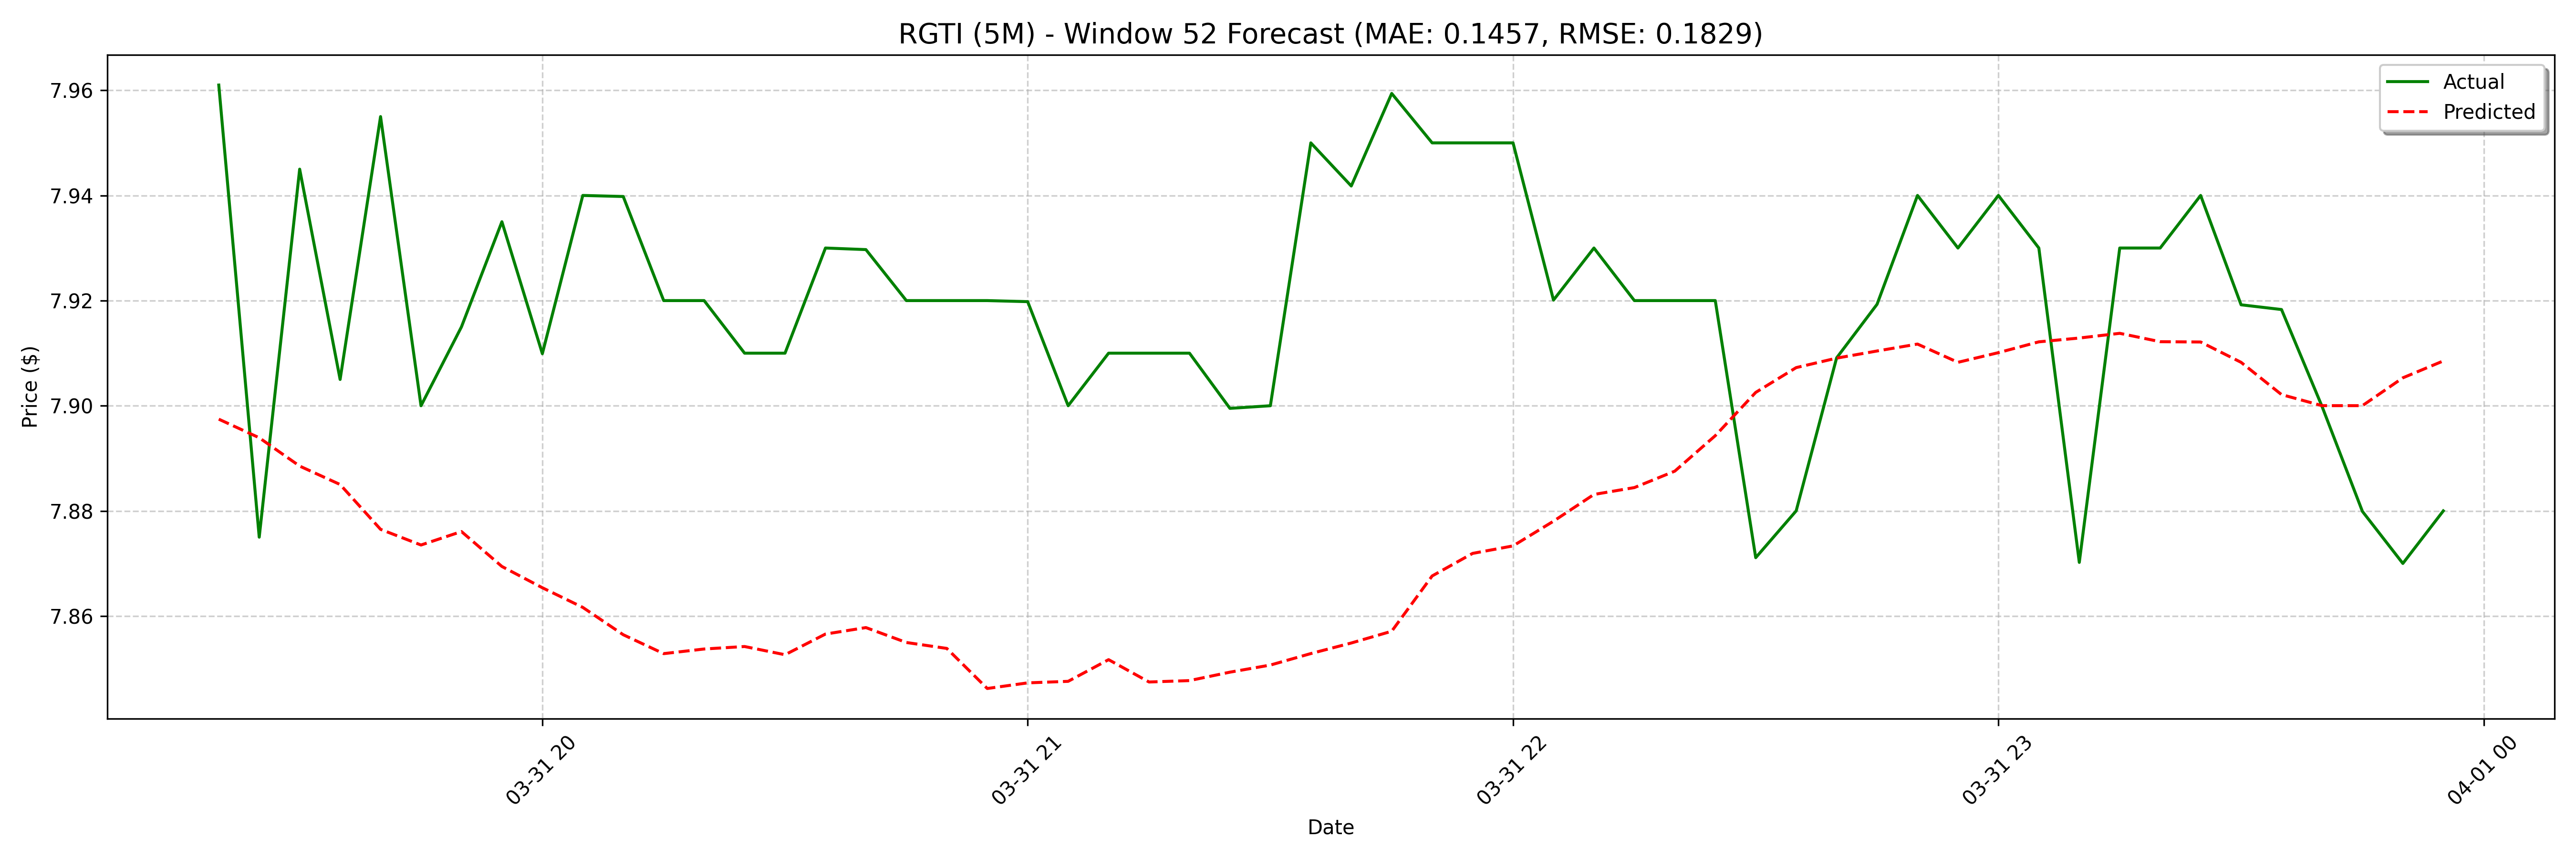

Values plotted in this chart, from the file beside it:
date, actual, forecast
2025-03-31 19:20:00, 7.961, 7.897
2025-03-31 19:25:00, 7.875, 7.894
2025-03-31 19:30:00, 7.945, 7.889
2025-03-31 19:35:00, 7.905, 7.885
2025-03-31 19:40:00, 7.955, 7.876
2025-03-31 19:45:00, 7.9, 7.874
2025-03-31 19:50:00, 7.915, 7.876
2025-03-31 19:55:00, 7.935, 7.869
2025-03-31 20:00:00, 7.91, 7.865
2025-03-31 20:05:00, 7.94, 7.862
2025-03-31 20:10:00, 7.94, 7.856
2025-03-31 20:15:00, 7.92, 7.853
2025-03-31 20:20:00, 7.92, 7.854
2025-03-31 20:25:00, 7.91, 7.854
2025-03-31 20:30:00, 7.91, 7.853
2025-03-31 20:35:00, 7.93, 7.857
2025-03-31 20:40:00, 7.93, 7.858
2025-03-31 20:45:00, 7.92, 7.855
2025-03-31 20:50:00, 7.92, 7.854
2025-03-31 20:55:00, 7.92, 7.846
2025-03-31 21:00:00, 7.92, 7.847
2025-03-31 21:05:00, 7.9, 7.848
2025-03-31 21:10:00, 7.91, 7.852
2025-03-31 21:15:00, 7.91, 7.847
2025-03-31 21:20:00, 7.91, 7.848
2025-03-31 21:25:00, 7.899, 7.849
2025-03-31 21:30:00, 7.9, 7.851
2025-03-31 21:35:00, 7.95, 7.853
2025-03-31 21:40:00, 7.942, 7.855
2025-03-31 21:45:00, 7.959, 7.857
2025-03-31 21:50:00, 7.95, 7.868
2025-03-31 21:55:00, 7.95, 7.872
2025-03-31 22:00:00, 7.95, 7.873
2025-03-31 22:05:00, 7.92, 7.878
2025-03-31 22:10:00, 7.93, 7.883
2025-03-31 22:15:00, 7.92, 7.884
2025-03-31 22:20:00, 7.92, 7.888
2025-03-31 22:25:00, 7.92, 7.894
2025-03-31 22:30:00, 7.871, 7.903
2025-03-31 22:35:00, 7.88, 7.907
2025-03-31 22:40:00, 7.909, 7.909
2025-03-31 22:45:00, 7.919, 7.91
2025-03-31 22:50:00, 7.94, 7.912
2025-03-31 22:55:00, 7.93, 7.908
2025-03-31 23:00:00, 7.94, 7.91
2025-03-31 23:05:00, 7.93, 7.912
2025-03-31 23:10:00, 7.87, 7.913
2025-03-31 23:15:00, 7.93, 7.914
2025-03-31 23:20:00, 7.93, 7.912
2025-03-31 23:25:00, 7.94, 7.912
2025-03-31 23:30:00, 7.919, 7.908
2025-03-31 23:35:00, 7.918, 7.902
2025-03-31 23:40:00, 7.9, 7.9
2025-03-31 23:45:00, 7.88, 7.9
2025-03-31 23:50:00, 7.87, 7.905
2025-03-31 23:55:00, 7.88, 7.909
2025-04-01 08:00:00, 8.03, 7.909
2025-04-01 08:05:00, 8.1, 7.911
2025-04-01 08:10:00, 8.18, 7.912
2025-04-01 08:15:00, 8.12, 7.908
... 68 more rows
